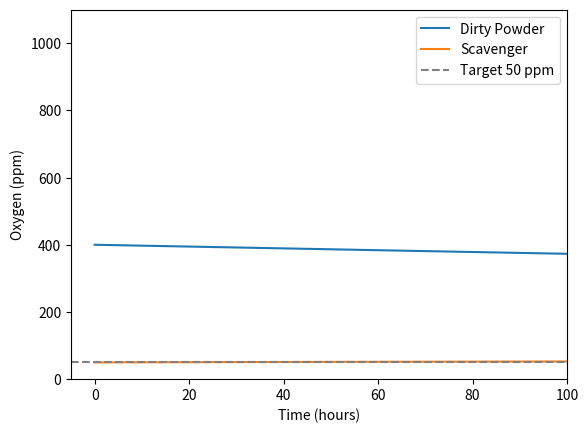

Generate this figure with matplotlib:
#!/usr/bin/env python3
# -*- coding: utf-8 -*-
"""
Created on Mon Jun  1 21:46:02 2026

@author: michaelpavel
"""

import numpy as np
from scipy.integrate import solve_ivp
import matplotlib.pyplot as plt

# ---------------------------
# User inputs
# ---------------------------

T = 1400 + 273.15       # K

Cd0 = 400.0            # ppm oxygen in dirty powder
Cs0 = 50.0              # ppm oxygen in Ta

mass_dirty = 1.0
mass_scav = 10.0         # change ratio here
Rd = 50e-6              # m
Rs = 500e-6              # m

# Diffusion constants
# Diffusion constants, dirty powder
Dd0 = 1e-7
Qd  = 200e3

# Diffusion constants, scavenger pure Ta
Ds0 = np.exp(-13.72) #(https://doi.org/10.1016/0001-6160(86)90240-3)
Qs  = 115.5e3 #J/mol

Rgas = 8.314 #J/mol/K

# Oxygen solubility in Ta 600 - 1800C : https://doi.org/10.1016/0022-5088(72)90062-8
def tantalum_solubility(T):
    # wt ppm, unified Arrhenius fit to Ta-O phase boundary data
    # log(Csat) = 9.7657 - 2564.86/T  (T in Kelvin)
    return np.exp(9.7657 - 2564.86/T)




# oxygen affinity / solubility PPM

Csat_dirty = 1000 #assume 1000 ppm for dirty powder
Csat_scav  = tantalum_solubility(T)

# ---------------------------
# Diffusivities
# ---------------------------

Dd = Dd0*np.exp(-Qd/(Rgas*T))
Ds = Ds0*np.exp(-Qs/(Rgas*T))

# characteristic diffusion times
tau_d = Rd**2/Dd
tau_s = Rs**2/Ds

tau = tau_d + tau_s

# ---------------------------
# Chemical potential model
# ---------------------------

def mu(C, Csat):
    C = max(C,1e-6)
    return np.log(C/Csat)

# ---------------------------
# ODE system
# ---------------------------

def rhs(t,y):

    Cd, Cs = y

    mud = mu(Cd,Csat_dirty)
    mus = mu(Cs,Csat_scav)

    flux = (mud-mus)/tau

    dCd = -flux
    dCs = (mass_dirty/mass_scav)*flux

    return [dCd,dCs]

# ---------------------------
# Solve
# ---------------------------

sol = solve_ivp(
    rhs,
    [0,1e7],
    [Cd0,Cs0],
    max_step=1000
)

# ---------------------------
# Find 95% equilibration time
# ---------------------------

Cd = sol.y[0]

Cd_eq = Cd[-1]

target = Cd_eq + 0.05*(Cd0-Cd_eq)

idx = np.argmin(np.abs(Cd-target))

t95 = sol.t[idx]

print(f"T95 = {t95/3600:.2f} hours")
print(f"Scavenger solubility: {Csat_scav:.2f} ppm")
print(f"Cd_eq = {Cd_eq:.2f} ppm")
print(f"Cs_eq = {sol.y[1][-1]:.2f} ppm")

# ---------------------------
# Plot
# ---------------------------

plt.plot(sol.t/3600,Cd,label='Dirty Powder')
plt.plot(sol.t/3600,sol.y[1],label='Scavenger')
plt.xlim(-5,100)
plt.ylim(0,Csat_dirty+0.1*Csat_dirty)
plt.axhline(50, color='gray', linestyle='--', label='Target 50 ppm')
plt.xlabel('Time (hours)')
plt.ylabel('Oxygen (ppm)')
plt.legend()
plt.show()
